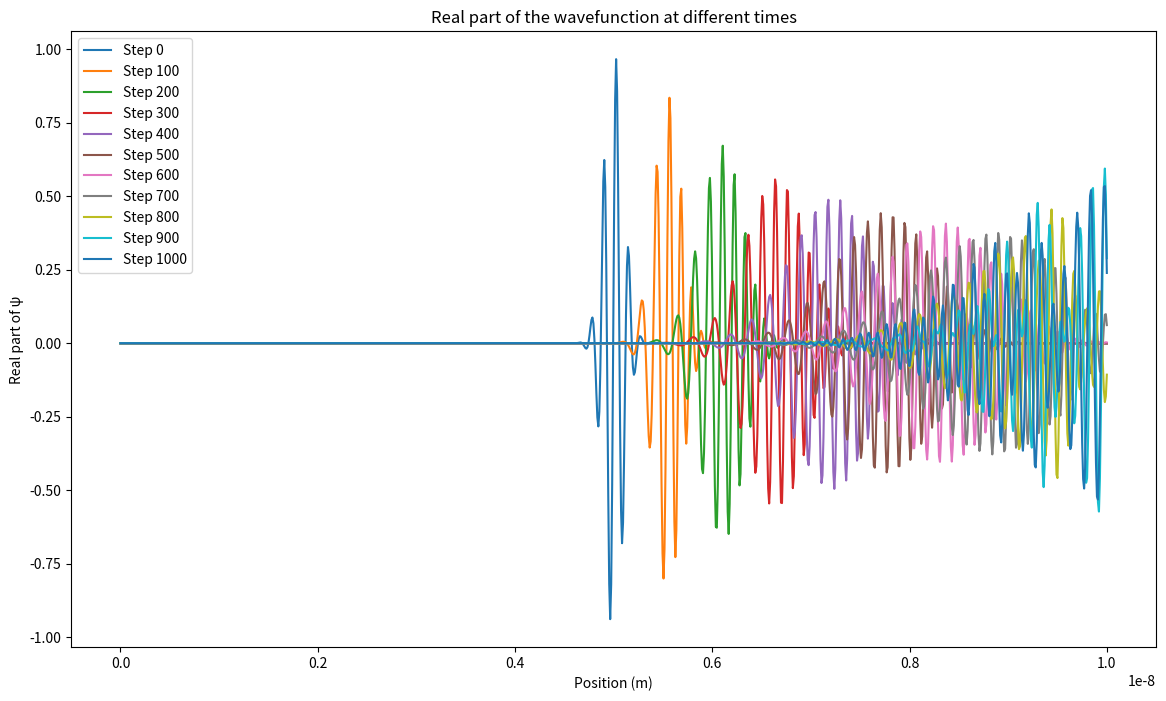

The script that saved this image:
import numpy as np
from scipy.sparse import diags
from scipy.sparse.linalg import spsolve
import matplotlib.pyplot as plt

# Part a
# Constants
M = 9.109e-31
L = 1e-8
N = 1000
a = L / N
h_bar = 1.05e-34
i_h_bar = 1j * h_bar   # i * h_bar

x0 = L / 2
sigma = 1e-10
k = 5e10

h = 1e-18
x = np.linspace(0, L, N)
psi_0 = np.exp(-((x - x0)**2) / (2 * sigma**2)) * np.exp(1j * k * x)

psi_0[0] = psi_0[-1] = 0

a1 = 1 + h * i_h_bar / (2 * M * a**2)
a2 = - h * i_h_bar / (4 * M * a**2)
b1 = 1 - h * i_h_bar / (2 * M * a**2)
b2 = h * i_h_bar / (4 * M * a**2)

diagonals_A = [a1 * np.ones(N), a2 * np.ones(N-1), a2 * np.ones(N-1)]
A = diags(diagonals_A, [0, -1, 1], format="csc")
diagonals_B = [b1 * np.ones(N), b2 * np.ones(N-1), b2 * np.ones(N-1)]
B = diags(diagonals_B, [0, -1, 1], format="csc")

v = B.dot(psi_0)

psi_t_h = spsolve(A, v)
print(psi_t_h[:5], psi_t_h.shape)



# Part b
psi_t = psi_0.copy()

num_time_steps = 1000
t = 100

wavefunctions = [psi_t.real]

for step in range(1, num_time_steps + 1):
    psi_t = spsolve(A, B.dot(psi_t))
    if step % t == 0:
        wavefunctions.append(psi_t.real)

plt.figure(figsize=(14, 8))

for i, wf in enumerate(wavefunctions):
    plt.plot(x, wf, label=f'Step {i * t}')

plt.title('Real part of the wavefunction at different times')
plt.xlabel('Position (m)')
plt.ylabel('Real part of ψ')
plt.legend()
plt.savefig('Real part of the wavefunction at different times')
plt.show()



# Part c
# the system is demonstrating how the probability distribution of a quantum
# particle evolves over time according to the principles of quantum mechanics.
